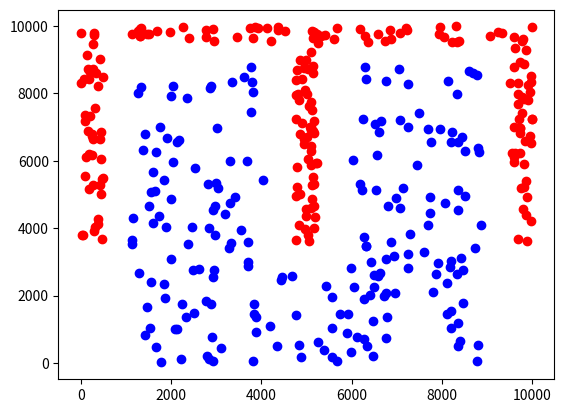

Recreate this plot in Python.
from random import randint
import matplotlib.pyplot as plt

def getCoord(xs, ys, ind, tw):
	xc = xs + ind%tw
	yc = ys + int(ind/tw)

	return (xc, yc)

def createM(numPoints, thickness, width, height, xs, ys):
	hatArea = width*thickness
	legArea = (height - thickness)*thickness
	ttlArea = hatArea + 3*legArea

	pnt_arr = []

	for i in range(0, numPoints):
		ci = randint(0, ttlArea-1)
		if(ci<hatArea):
			xy = getCoord(0, 0, ci, width)
		else:
			ci = ci - hatArea
			xy = getCoord(int(ci/legArea)*int(width/2 - thickness/2), thickness, ci%legArea, thickness)
		pnt_arr.append((xy[0] + xs, height - xy[1] + ys))

	return pnt_arr

def createU(numPoints, thickness, width, height, xs, ys):
	hatArea = width*thickness
	legArea = (height - thickness)*thickness
	ttlArea = hatArea + 2*legArea

	pnt_arr = []

	for i in range(0, numPoints):
		ci = randint(0, ttlArea-1)
		if(ci<hatArea):
			xy = getCoord(0, 0, ci, width)
		else:
			ci = ci - hatArea
			xy = getCoord(int(ci/legArea)*(width - thickness), thickness, ci%legArea, thickness)
		pnt_arr.append((xy[0] + xs, xy[1] + ys))

	return pnt_arr

gwidth = 10000
gheight = 10000
gap = 625
thicks = 500
thickl = 3000
numPoints = 200

arrM = createM(numPoints, thicks, gwidth, gheight - thickl - gap, 0, gap + thickl)

for ele in arrM:
	plt.plot(ele[0], ele[1], 'ro')

arrU = createU(numPoints, thickl, gwidth - 2*(gap + thicks), gheight - thicks - gap, gap + thicks, 0)

for ele in arrU:
	plt.plot(ele[0], ele[1], 'ro', color='blue')

plt.show()